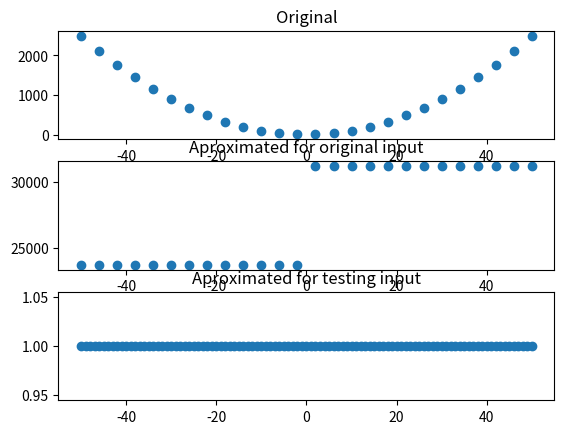
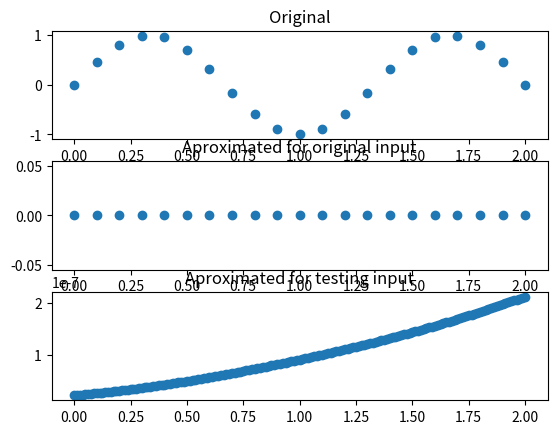

These figures' Python source, in order:
import numpy as np
import matplotlib.pyplot as plt

np.random.seed(1)
np.set_printoptions(precision=6, suppress=True)


def sigmoid(x):
    return 1 / (1 + np.exp(-x))


def sigmoidDerivative(x):
    return sigmoid(x) * (1 - sigmoid(x))


def relu(x):
    return x * (x > 0)


def reluDerivative(x):
    return 1. * (x > 0)


def neuralNetwork(trainInput, trainOutput, hidFunc, hidDerFunc, outFunc, outDerFunc, testInput):
    print(trainInput, trainOutput)
    predictedOutput = 0
    synapticWeightsHidden = 2 * np.random.rand(trainInput.shape[1], trainInput.shape[0]) - 1
    synapticWeightsOutput = 2 * np.random.rand(trainOutput.shape[0], trainOutput.shape[1]) - 1
    print("\n\nThe train input is\n", trainInput)
    print("Testing for attributes: [{}] used as hidden function, "
          "[{}] used as derivative for hidden function, [{}] used as out function, "
          "[{}] used as  derivative for out function\n".format(hidFunc, hidDerFunc, outFunc, outDerFunc))

    for i in range(2000):
        # Feedforward
        hiddenLayerWeights = np.dot(trainInput, synapticWeightsHidden)
        predictedHiddenOutput = hidFunc(hiddenLayerWeights)

        outputLayerWeights = np.dot(predictedHiddenOutput, synapticWeightsOutput)
        predictedOutput = outFunc(outputLayerWeights)

        # Back propagation of hidden-output layer
        errorOutput = predictedOutput - trainOutput
        derivativeHidden = hidDerFunc(outputLayerWeights)
        pho = predictedHiddenOutput
        adjustmentHidden = np.dot(pho.T, errorOutput * derivativeHidden)

        # Back propagation of input-hidden layer
        inputLayerOut = trainInput
        erdh = errorOutput * derivativeHidden
        swo = synapticWeightsOutput
        hiddenLayerError = np.dot(erdh, swo.T)
        derivativeOutput = outDerFunc(hiddenLayerWeights)
        adjustmentOutput = np.dot(inputLayerOut.T, derivativeOutput * hiddenLayerError)

        synapticWeightsOutput -= adjustmentHidden
        synapticWeightsHidden -= adjustmentOutput

    print("Hidden weights\n", synapticWeightsHidden)
    print("Output weights\n", synapticWeightsOutput)
    print("Predicted output\n", predictedOutput)

    # Test
    hidLayer = sigmoid(np.dot(testInput, synapticWeightsHidden))
    testOutput = sigmoid(np.dot(hidLayer, synapticWeightsOutput))
    print("New situation {}, with same weights: ".format(testInput), testOutput)
    return predictedOutput, testOutput


def parabola():
    x = np.linspace(-50, 50, 26)
    y = x ** 2
    trainInp = np.reshape(x, (len(x), 1))
    trainOut = np.reshape(y, (len(y), 1))
    testX = np.linspace(-50, 50, 101)
    testInp = np.reshape(testX, (len(testX), 1))
    fig, axs = plt.subplots(3)
    axs[0].set_title("Original")
    axs[0].scatter(x, y)
    axs[1].set_title("Aproximated for original input")
    predictedOut, testOut = neuralNetwork(trainInp, trainOut, sigmoid, sigmoidDerivative, relu, reluDerivative, testInp)
    axs[1].scatter(trainInp, predictedOut)
    axs[2].set_title("Aproximated for testing input")
    axs[2].scatter(testInp, testOut)
    plt.show()


def sin():
    x = np.linspace(0, 2, 21)
    y = np.sin(x * (3 * np.pi / 2))
    trainInp = np.reshape(x, (len(x), 1))
    trainOut = np.reshape(y, (len(y), 1))
    testX = np.linspace(0, 2, 161)
    testInp = np.reshape(testX, (len(testX), 1))
    fig, axs = plt.subplots(3)
    axs[0].set_title("Original")
    axs[0].scatter(x, y)
    axs[1].set_title("Aproximated for original input")
    predictedOut, testOut = neuralNetwork(trainInp, trainOut, sigmoid, sigmoidDerivative, relu, reluDerivative, testInp)
    axs[1].scatter(trainInp, predictedOut)
    axs[2].set_title("Aproximated for testing input")
    axs[2].scatter(testInp, testOut)
    plt.show()


parabola()
sin()
